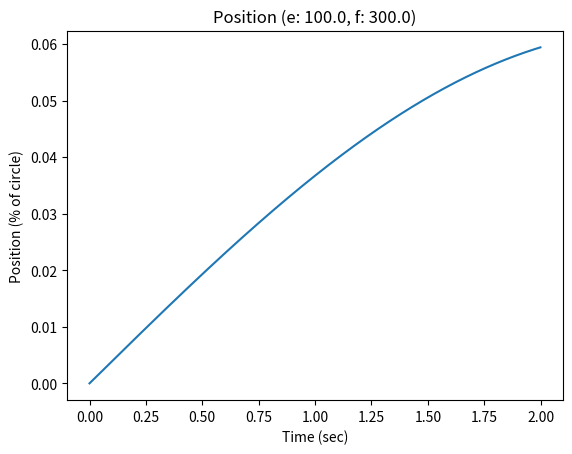

Python code for this plot: (Note: this script raises an exception after producing the figure.)
'''
Build a single joint dynamic model, 2 different Festos, negative feedback based 
on  pressure/position curves. This is a numerical model where everything happens 
nicely.

M(\theta) \ddot{\theta} + C(\theta, \dot{\theta}) \dot{\theta} + N(\theta) \theta
= Torque

Mass Model:
Joint is hung vertically for now
M: A point mass at a distance from the joint (rotational inertia)
C: A small damping factor is assumed
N: gravity on the point mass at a distance, weight of robot

Notes:
- Pushing static stiffness too high causes clipping for the primary actuator, so less 
    net torque is achieved and decreased line following is achieved
- Dynamic gains that are too high cause sawtooth oscillation and instability
- Dynamic gains that are too low cause lagging trajectory execution
'''
import sys
print('--- %s ---' % (sys.argv[0],))

import datetime
import math
import numpy as np
import matplotlib.pyplot as plt

from math import pi
from numpy import arctan, sqrt, floor, ceil
from functools import partial

EXT_PRESSURE = 100
FLX_PRESSURE = 300

class Simulator(object):
    def __init__(self, bang_bang=True, limit_pressure=True, **kwargs):
        '''
        Set defaults, and override extras with kwargs
        '''
        self.bang_bang = bang_bang
        self.limit_pressure = limit_pressure
        ### Simulation Parameters and Constants ###
        self.MAX_AMPLITUDE = math.pi / 16

        self.LINK_LENGTH = 0.25 # meters
        self.LINK_MASS = 0.25 # kg
        self.ROBOT_MASS = 0.6 # kg

        self.TORQUE_MAX = 5.0
        self.TORQUE_MIN = -1.0

        self.PRESSURE_MAX = 620
        self.PRESSURE_MIN = 0

        self.PRESSURE_RATE_MAX = 500 # 200 kPa per sec works

        self.PRESSURE_RESOLUTION = 17.0 # hysterisis gap, # 17 works

        self.TIME_RESOLUTION = 0.001
        self.TIME_START = 0
        self.TIME_END = 2.0

        self.CONTROL_RATE = 100

        ## Actuator Model Parameters ##

        self.a0 = 254.3 # kpa
        self.a1 = 192.0 # kpa
        self.a2 = 2.0625
        self.a3 = -0.461
        self.a4 = -0.331 # 1 / Nm
        self.a5 = 1.230
        self.a6 = 15.6 # kpa

        ## Mutual Actuator Parameters ##

        self.l_rest = .189 # m
        self.l_620 = round(-((.17 * self.l_rest) - self.l_rest), 3)
        self.k_max = 0.17
        self.l_max = self.l_rest
        self.l_min = self.l_620

        self.d = 0.005 # m
        self.offset = 0.015 # m
        self.l1 = round(sqrt(self.d**2 + self.offset**2), 3)
        self.l0 = floor((self.l_max - self.l1) * 1000.0) / 1000.0

        ## Specific Actuator Parameters ##
        # Actuator L is the negative (flexion) actuator
        # Actuator R is the positive (extension) actuator
        # /////////////
        #    l  |   r
        #    l  |   r
        #     l |  r
        #     l(o) r
        #      x>\<x
        #       . \
        #       .  \
        #       .   \

        self.alpha_l = arctan(self.offset / self.d) # radians
        self.beta_l = -pi / 2 # radians, TODO(buckbaskin): assumes that muscle mounted d meters off mount
        self.beta_l = 0 # for now

        self.alpha_r = -arctan(self.offset / self.d) # radians
        self.beta_r = pi / 2 # radians, TODO(buckbaskin): assumes that muscle mounted d meters off mount
        self.beta_r = 0 # for now

        self.last_control = (0.0, 0.0, 0.0,)

        for arg, val in kwargs.items():
            if hasattr(self, arg):
                setattr(self, arg, val)
            else:
                raise ValueError('%s does not have attribute %s' % (self, arg,))

    def flx_torque_to_pressure(self, torque, state):
        T = torque
        A = state[0]
        F = T / (self.d * np.cos(self.beta_l + A))
        L_angle = self.l0 + self.l1 * np.cos(self.alpha_l + A)
        K = (self.l_rest - L_angle) / self.l_rest
        assert np.all(0 <= K) and np.all(K <= 1)
        P = (self.a0 + self.a1 *
            np.tan(self.a2 * (K / (self.a4 * F + self.k_max)+ self.a3))
            + self.a5 * F) # kpa
        return np.clip(P, self.PRESSURE_MIN, self.PRESSURE_MAX)

    def ext_torque_to_pressure(self, torque, state):
        T = torque
        A = state[0]
        F = T / (self.d * np.cos(self.beta_r + A))
        L_angle = self.l0 + self.l1 * np.cos(self.alpha_r + A)
        K = (self.l_rest - L_angle) / self.l_rest
        assert np.all(0 <= K) and np.all(K <= 1)
        P = (self.a0 + self.a1 *
            np.tan(self.a2 * (K / (self.a4 * F + self.k_max)+ self.a3))
            + self.a5 * F) # kpa
        return np.clip(P, self.PRESSURE_MIN, self.PRESSURE_MAX)

    def pressures_to_torque(self, extp, flxp, state, actual_torque=None):
        '''
        Inverse model: given the pressures of the left and right actuator, estimate
        the torque on the joint
        Complications:
            - [x] Linear search through torque
            - [ ] Search through torque for speedup
        '''
        

        ### Calculate errors from guessing torque ###

        # TODO(buckbaskin): this is slow
        ext_t_guesses = np.linspace(self.TORQUE_MIN, self.TORQUE_MAX, 41)
        flx_t_guesses = np.linspace(self.TORQUE_MIN, self.TORQUE_MAX, 41)
        ext_t_guesses, flx_t_guesses = np.meshgrid(ext_t_guesses, flx_t_guesses)

        step = self.TORQUE_MAX - self.TORQUE_MIN

        fast_start = datetime.datetime.now()
        for i in range(10):
        
            ext_p_guesses = self.ext_torque_to_pressure(ext_t_guesses, state)
            ext_p_guesses = np.clip(ext_p_guesses, self.PRESSURE_MIN, self.PRESSURE_MAX)
            flx_p_guesses = self.flx_torque_to_pressure(flx_t_guesses, state)
            flx_p_guesses = np.clip(flx_p_guesses, self.PRESSURE_MIN, self.PRESSURE_MAX)

            extp_err = np.square(ext_p_guesses - extp)
            flxp_err = np.square(flx_p_guesses - flxp)

            total_err = extp_err + flxp_err
            best_guess = np.argmin(total_err.flatten())

            ext_t_guess = ext_t_guesses.flatten()[best_guess]
            flx_t_guess = flx_t_guesses.flatten()[best_guess]
            print('guess again', ext_t_guess, flx_t_guess)

            step = step / 10.0

            print('step', step)
            ext_t_guesses = np.linspace(ext_t_guess - step, ext_t_guess + step, 41)
            flx_t_guesses = np.linspace(flx_t_guess - step, flx_t_guess - step, 41)
            ext_t_guesses, flx_t_guesses = np.meshgrid(ext_t_guesses, flx_t_guesses)

        fast_stop = datetime.datetime.now()
        slow_start = datetime.datetime.now()
        print('or all at once')

        ext_t_guesses = np.linspace(self.TORQUE_MIN, self.TORQUE_MAX, 5001)
        flx_t_guesses = np.linspace(self.TORQUE_MIN, self.TORQUE_MAX, 5001)
        ext_t_guesses, flx_t_guesses = np.meshgrid(ext_t_guesses, flx_t_guesses)

        ext_p_guesses = self.ext_torque_to_pressure(ext_t_guesses, state)
        ext_p_guesses = np.clip(ext_p_guesses, self.PRESSURE_MIN, self.PRESSURE_MAX)
        flx_p_guesses = self.flx_torque_to_pressure(flx_t_guesses, state)
        flx_p_guesses = np.clip(flx_p_guesses, self.PRESSURE_MIN, self.PRESSURE_MAX)

        extp_err = np.square(ext_p_guesses - extp)
        flxp_err = np.square(flx_p_guesses - flxp)

        total_err = extp_err + flxp_err
        best_guess = np.argmin(total_err.flatten())

        ext_t_guess = ext_t_guesses.flatten()[best_guess]
        flx_t_guess = flx_t_guesses.flatten()[best_guess]
        print('guess again', ext_t_guess, flx_t_guess)

        slow_stop = datetime.datetime.now()

        print('fast %.3f' % (fast_stop - fast_start).total_seconds())
        print('slow %.3f' % (slow_stop - slow_start).total_seconds())

        if actual_torque is not None:
            print('attempted', actual_torque, 'actual', ext_guess - flx_guess)

        1/0
        return ext_t_guess - flx_t_guess

    def mass_model(self, theta):
        '''
        Mass Model
        ma -> I theta_ddot

        Implements: mass at a rigid point half of link length
        Complications:
            - [ ] Uniform mass distribution on the link
        '''
        M = self.LINK_MASS
        R = self.LINK_LENGTH / 2
        return M * (R**2)

    def vel_effects(self, theta, theta_dot):
        '''
        Damping/Velocity based effects on the system
        Complications:
            - [ ] Small damping from flexing of actuators based on change in length
            - [ ] Estimated Hysterisis effect of filling or empty actuators applying
                    a torque opposite the motion
        '''
        return 0.1 * theta_dot

    def conservative_effects(self, theta):
        '''
        Conservative Forces on the system, converted to torques (for now)
        Complications:
            - [x] Gravity from link mass
                    /////////////
                        (o)
                         .\
                         . \
                         .  m
                         .  :\
                         .  : \
                         .  v
            - [x] Gravity from robot/Suppoting Normal force from ground at end
                    /////////////
                        (o)
                         .\
                         . \  ^
                         .  \ :
                         .   \:
                         .    0
                         .   
        '''
        g = 9.81
        M_l = self.LINK_MASS
        F_g = M_l * g
        R_g = self.LINK_LENGTH / 2

        # this assumes that the robot mass is solely balanced on top of the joint
        M_r = self.ROBOT_MASS
        F_r = M_r * g
        R_n = self.LINK_LENGTH

        try:
            link_gravity = F_g * R_g * math.sin(theta)
        except ValueError:
            print(type(theta))
            print(theta)
            raise
        normal_force = - F_r * R_n * math.sin(theta)

        return link_gravity + normal_force

    def pressure_model(self, des_pressure, current_pressure, time_step):
        '''
        For now, set the pressure to the desired pressure
        In the future, use airflow model to restrict maximum pressure change
        Complications:
        - [x] Set pressure to desired pressure
        - [x] Bang-bang control
        - [x] Set maximum pressure change per time step
        - [ ] Develop airflow model to more accurately limit pressure changes 
              (pressure differential, airflow limits)
        '''
        # As implemented, controller either doesn't change if close or moves to the
        #   near side of the bang-bang window (close enough). This ignores details 
        #   of filling rate and pressure differential from the air supply to the
        #   actuator.
        if not self.bang_bang and not self.limit_pressure:
            return des_pressure
        if not self.bang_bang:
            return np.clip(des_pressure,
                current_pressure - self.PRESSURE_RATE_MAX,
                current_pressure + self.PRESSURE_RATE_MAX)
        if (float(abs(des_pressure - current_pressure)) < 
            float(self.PRESSURE_RESOLUTION)):
            return current_pressure
        elif des_pressure > current_pressure:
            if not self.limit_pressure:
                return des_pressure - self.PRESSURE_RESOLUTION
            return np.min([des_pressure - self.PRESSURE_RESOLUTION,
                current_pressure + self.PRESSURE_RATE_MAX * time_step])
        else: # des_pressure < current_pressure
            if not self.limit_pressure:
                return des_pressure + self.PRESSURE_RESOLUTION
            return np.max([des_pressure + self.PRESSURE_RESOLUTION,
                current_pressure - self.PRESSURE_RATE_MAX * time_step])

    def motion_evolution(self, state, time_step, control, control_stiffness):
        '''
        M * ddot theta + C * dot theta + N * theta = torque
        ddot theta = 1 / M * (torque - C * dot theta - N) 
        '''
        ext_pres = state[3]
        flx_pres = state[4]

        des_ext_pres, des_flx_pres, intended_torque = control

        ext_pres = self.pressure_model(des_ext_pres, ext_pres, time_step)
        flx_pres = self.pressure_model(des_flx_pres, flx_pres, time_step)

        Torque_net = self.pressures_to_torque(extp=ext_pres, flxp=flx_pres,
            state=state, actual_torque=None) # intended_torque)

        M = self.mass_model(state[0])
        C = self.vel_effects(state[0], state[1])
        N = self.conservative_effects(state[0])

        accel = (Torque_net - C - N) / M
        
        # accelration happens over the time step
        start_vel = state[1]
        end_vel = state[1] + accel * time_step
        avg_vel = state[1] + accel * time_step / 2

        start_theta = state[0]
        end_theta = state[0] + avg_vel * time_step

        state = np.array([end_theta, end_vel, accel, ext_pres, flx_pres]).flatten()

        return state

    def timeline(self):
        return np.arange(self.TIME_START, self.TIME_END, self.TIME_RESOLUTION)

    def simulate(self, controller, state_start, desired_state):
        time = self.timeline()
        control_resolution = 1.0 / self.CONTROL_RATE
        steps_to_next_ctrl = int(np.ceil(control_resolution / self.TIME_RESOLUTION))
        last_control_time = -9001

        full_state = np.ones((time.shape[0], state_start.shape[0]))
        full_state[0,:] = state_start
        for i in range(full_state.shape[0] - 1):
            if i % 10 == 0:
                print('...calculating step % 6d / %d' % (i, full_state.shape[0] - 1,))
            this_time = time[i]
            control_should_update = (this_time - last_control_time) > control_resolution
            if control_should_update:
                last_control_time = this_time
                self.last_control = controller.control(
                    state=full_state[i,:],
                    desired_states=desired_state[i:i+steps_to_next_ctrl,:],
                    times=time[i:i+steps_to_next_ctrl])
            new_state = self.motion_evolution(
                state=full_state[i,:],
                time_step=self.TIME_RESOLUTION,
                control=self.last_control,
                control_stiffness=controller.antagonistic_stiffness)
            full_state[i+1,:] = new_state

        return full_state

class Controller(object):
    def __init__(self, control_rate, stiffness, **kwargs):
        # TODO(buckbaskin): this assumes perfect matching parameters for motion model
        self.control_rate = control_rate
        self.sim = Simulator()
        ## "Static" Stiffness ##
        # Increasing the stiffness increases the range around 0 where the complete
        #   desired torque works. On the other hand, decreasing the stiffness increases
        #   the range of total torques that are output before the desired torque
        #   saturates.
        self.antagonistic_stiffness = stiffness

        ## "Dynamic" Stiffness ##
        # Together K_p, K_v constitute "Dynamic" Stiffness
        # Not quite sure how to align static holding mode with dyanmic mode right now.
        self.K_p = 8
        self.K_v = 1

        for arg, val in kwargs.items():
            if hasattr(self, arg):
                setattr(self, arg, val)

    def control(self, state, desired_states, times):
        return EXT_PRESSURE, FLX_PRESSURE, 1

if __name__ == '__main__':
    ### Set up time ###
    S = Simulator(bang_bang=False, limit_pressure=False)
    time = S.timeline()

    MAX_AMPLITUDE = S.MAX_AMPLITUDE

    state_start = np.array([
        -MAX_AMPLITUDE / 2, # position
        0, # vel
        0, # accel
        0, # ext pressure
        0,]) # flx pressure

    ### Set up desired state ###
    # the desired state velocity and acceleration are positive here
    desired_state = np.zeros((time.shape[0], state_start.shape[0],))

    # Try following a sin curve
    period = 10
    adjust = (pi * 2) / period 
    desired_state[:, 0] = MAX_AMPLITUDE * np.sin(time * adjust)
    desired_state[:, 1] = (MAX_AMPLITUDE * adjust) * np.cos(time * adjust)

    plot_position = True

    if plot_position:
        fig = plt.figure()
        ax_pos = fig.add_subplot(1, 1, 1)
        ax_pos.set_title('Position (e: %.1f, f: %.1f)' % (EXT_PRESSURE, FLX_PRESSURE,))
        ax_pos.set_ylabel('Position (% of circle)')
        ax_pos.set_xlabel('Time (sec)')
        ax_pos.plot(time,  desired_state[:,0] / (pi))

    print('calculating...')
    for stiffness in [0.1,]:
        # print('stiffness: %.2f' % (stiffness,))
        C = Controller(control_rate=S.CONTROL_RATE, stiffness=stiffness)
        
        full_state = S.simulate(controller=C, state_start=state_start, desired_state=desired_state)

        if plot_position:
            ax_pos.plot(time, full_state[:,0] / (pi))
    if plot_position:
        print('show for the dough')
        plt.show()
        print('all done')
